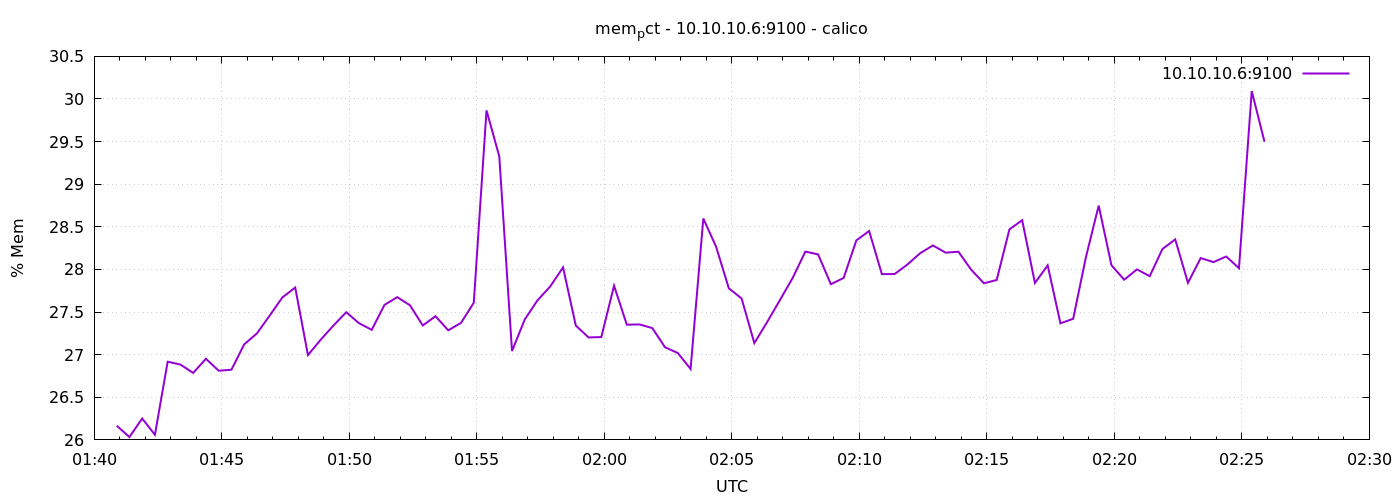

Data behind this chart, as committed beside it:
1776735653	26.166813799570075
1776735683	26.03
1776735713	26.25
1776735743	26.06
1776735773	26.92
1776735803	26.88
1776735833	26.79
1776735863	26.95
1776735893	26.81
1776735923	26.82
1776735953	27.12
1776735983	27.25
1776736013	27.46
1776736043	27.67
1776736073	27.79
1776736103	27
1776736133	27.18
1776736163	27.34
1776736193	27.5
1776736223	27.37
1776736253	27.29
1776736283	27.58
1776736313	27.67
1776736343	27.58
1776736373	27.34
1776736403	27.45
1776736433	27.29
1776736463	27.37
1776736493	27.61
1776736523	29.87
1776736553	29.33
1776736583	27.04
1776736613	27.41
1776736643	27.64
1776736673	27.8
1776736703	28.02
1776736733	27.34
1776736763	27.2
1776736793	27.21
1776736823	27.81
1776736853	27.35
1776736883	27.35
1776736913	27.31
1776736943	27.09
1776736973	27.02
1776737003	26.83
1776737033	28.6
1776737063	28.27
1776737093	27.78
1776737123	27.66
1776737153	27.14
1776737183	27.38
1776737213	27.64
1776737243	27.9
1776737273	28.21
1776737303	28.18
1776737333	27.83
1776737363	27.9
1776737393	28.34
1776737423	28.45
1776737453	27.95
... 30 more rows
